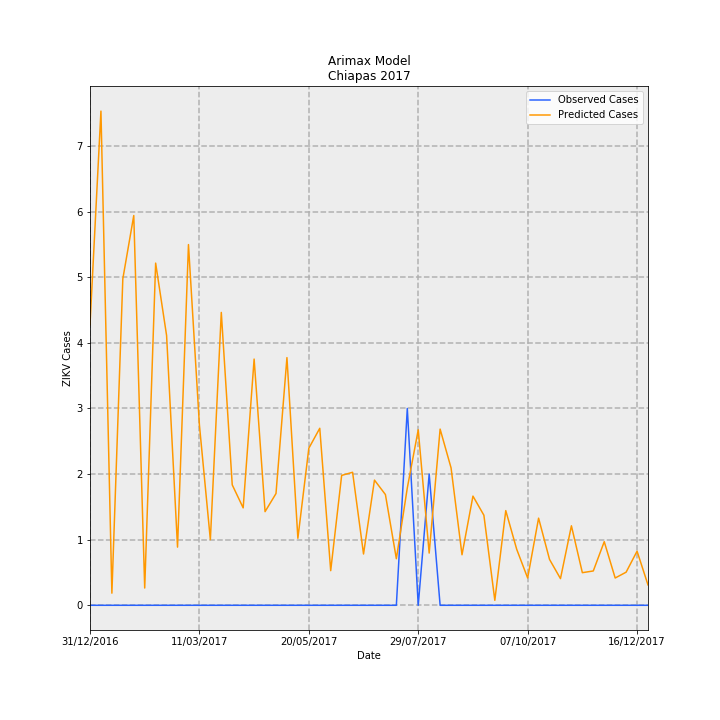

Data behind this chart, as committed beside it:
Date, predictions_incidence, observed_incidence, Predicted Cases, Observed Cases, error
31/12/2016, 0.08193, 0.0, 4.275, 0.0, -4.275
07/01/2017, 0.1443, 0.0, 7.531, 0.0, -7.531
14/01/2017, 0.00354, 0.0, 0.1847, 0.0, -0.1847
21/01/2017, 0.09534, 0.0, 4.975, 0.0, -4.975
28/01/2017, 0.1138, 0.0, 5.94, 0.0, -5.94
04/02/2017, 0.005042, 0.0, 0.2631, 0.0, -0.2631
11/02/2017, 0.09993, 0.0, 5.214, 0.0, -5.214
18/02/2017, 0.07879, 0.0, 4.111, 0.0, -4.111
25/02/2017, 0.01699, 0.0, 0.8864, 0.0, -0.8864
04/03/2017, 0.1053, 0.0, 5.497, 0.0, -5.497
11/03/2017, 0.05265, 0.0, 2.747, 0.0, -2.747
18/03/2017, 0.01916, 0.0, 0.9998, 0.0, -0.9998
25/03/2017, 0.08553, 0.0, 4.463, 0.0, -4.463
01/04/2017, 0.03517, 0.0, 1.835, 0.0, -1.835
08/04/2017, 0.02846, 0.0, 1.485, 0.0, -1.485
15/04/2017, 0.07191, 0.0, 3.752, 0.0, -3.752
22/04/2017, 0.02735, 0.0, 1.427, 0.0, -1.427
29/04/2017, 0.03264, 0.0, 1.703, 0.0, -1.703
06/05/2017, 0.07233, 0.0, 3.774, 0.0, -3.774
13/05/2017, 0.01957, 0.0, 1.021, 0.0, -1.021
20/05/2017, 0.04586, 0.0, 2.393, 0.0, -2.393
27/05/2017, 0.0517, 0.0, 2.698, 0.0, -2.698
03/06/2017, 0.01011, 0.0, 0.5276, 0.0, -0.5276
10/06/2017, 0.03793, 0.0, 1.979, 0.0, -1.979
17/06/2017, 0.03885, 0.0, 2.027, 0.0, -2.027
24/06/2017, 0.01498, 0.0, 0.7817, 0.0, -0.7817
01/07/2017, 0.03656, 0.0, 1.908, 0.0, -1.908
08/07/2017, 0.03235, 0.0, 1.688, 0.0, -1.688
15/07/2017, 0.0136, 0.0, 0.7096, 0.0, -0.7096
22/07/2017, 0.03426, 0.05749, 1.788, 3.0, 1.212
29/07/2017, 0.05126, 0.0, 2.675, 0.0, -2.675
05/08/2017, 0.01525, 0.03833, 0.7957, 2.0, 1.204
12/08/2017, 0.05145, 0.0, 2.685, 0.0, -2.685
19/08/2017, 0.04013, 0.0, 2.094, 0.0, -2.094
26/08/2017, 0.01476, 0.0, 0.7701, 0.0, -0.7701
02/09/2017, 0.03189, 0.0, 1.664, 0.0, -1.664
09/09/2017, 0.02631, 0.0, 1.373, 0.0, -1.373
16/09/2017, 0.001457, 0.0, 0.07604, 0.0, -0.07604
23/09/2017, 0.02765, 0.0, 1.443, 0.0, -1.443
30/09/2017, 0.01635, 0.0, 0.8533, 0.0, -0.8533
07/10/2017, 0.007974, 0.0, 0.4161, 0.0, -0.4161
14/10/2017, 0.02545, 0.0, 1.328, 0.0, -1.328
21/10/2017, 0.0134, 0.0, 0.699, 0.0, -0.699
28/10/2017, 0.00779, 0.0, 0.4065, 0.0, -0.4065
04/11/2017, 0.02321, 0.0, 1.211, 0.0, -1.211
11/11/2017, 0.009526, 0.0, 0.4971, 0.0, -0.4971
18/11/2017, 0.01003, 0.0, 0.5232, 0.0, -0.5232
25/11/2017, 0.01858, 0.0, 0.9695, 0.0, -0.9695
02/12/2017, 0.00797, 0.0, 0.4159, 0.0, -0.4159
09/12/2017, 0.009671, 0.0, 0.5046, 0.0, -0.5046
16/12/2017, 0.0158, 0.0, 0.8244, 0.0, -0.8244
23/12/2017, 0.005952, 0.0, 0.3105, 0.0, -0.3105
